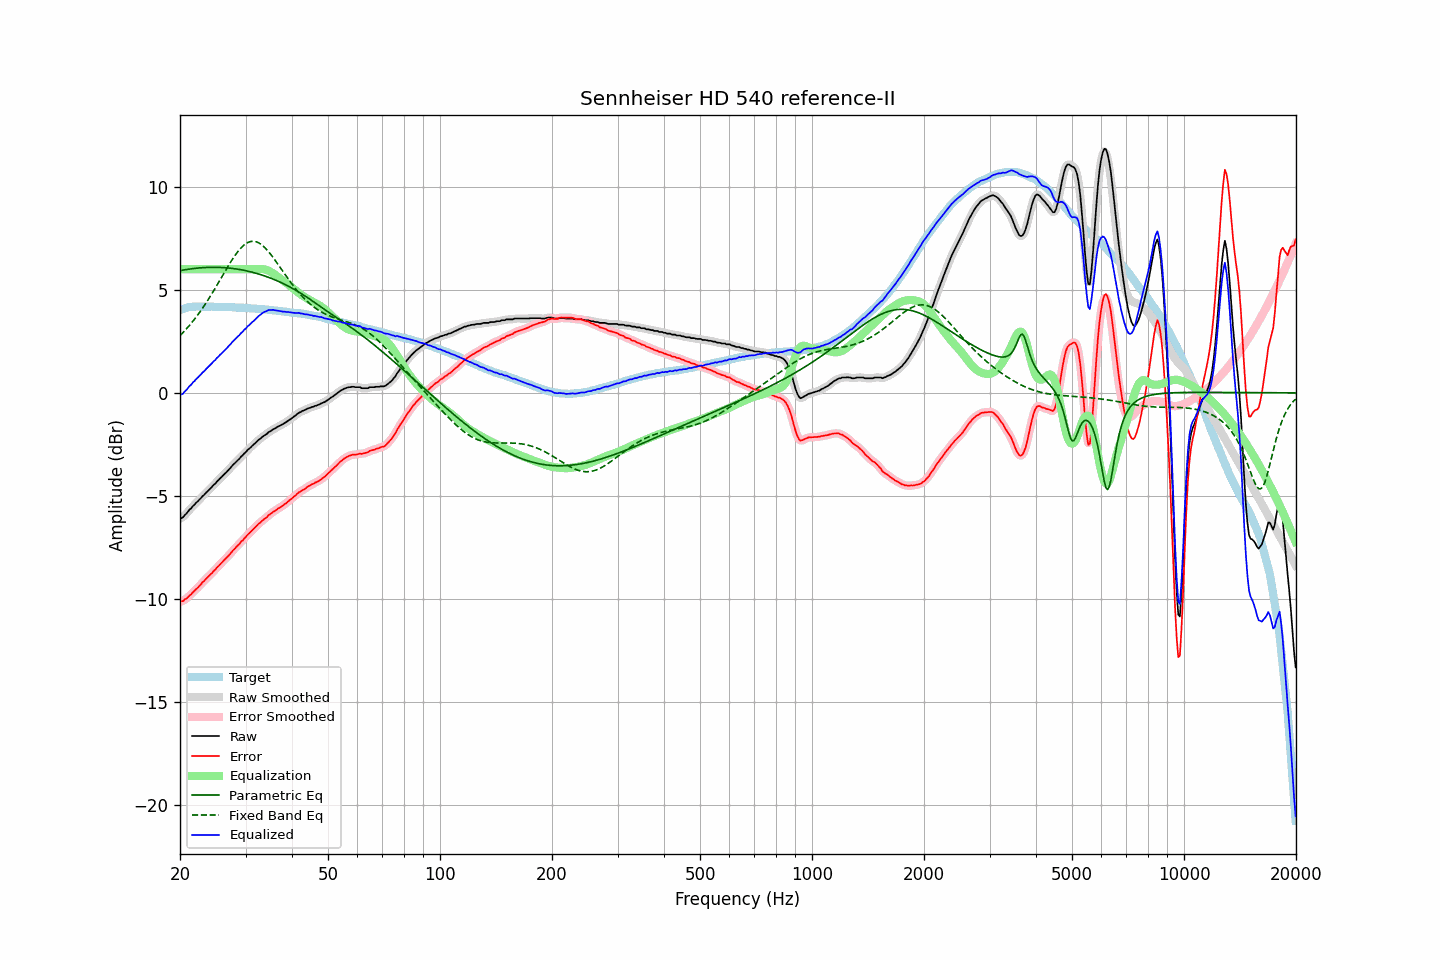

Values plotted in this chart, from the file beside it:
frequency, raw, error, smoothed, error_smoothed, equalization, parametric_eq, fixed_band_eq, equalized_raw, equalized_smoothed, target
20.00, -6.11, -10.13, -6.12, -10.13, 6.00, 5.93, 2.78, -0.11, -0.12, 4.01
20.20, -6.07, -10.12, -6.07, -10.12, 6.00, 5.95, 2.86, -0.07, -0.07, 4.04
20.40, -6.03, -10.11, -6.01, -10.09, 6.00, 5.96, 2.94, -0.03, -0.01, 4.07
20.61, -5.93, -10.02, -5.94, -10.04, 6.00, 5.97, 3.02, 0.07, 0.06, 4.09
20.81, -5.86, -9.99, -5.85, -9.98, 6.00, 5.99, 3.11, 0.14, 0.15, 4.12
21.02, -5.76, -9.92, -5.76, -9.91, 6.00, 6.00, 3.19, 0.24, 0.24, 4.15
21.23, -5.66, -9.83, -5.68, -9.84, 6.00, 6.01, 3.28, 0.34, 0.32, 4.16
21.44, -5.60, -9.77, -5.59, -9.76, 6.00, 6.02, 3.38, 0.40, 0.41, 4.17
21.66, -5.49, -9.68, -5.50, -9.68, 6.00, 6.03, 3.47, 0.51, 0.50, 4.18
21.87, -5.43, -9.61, -5.42, -9.61, 6.00, 6.04, 3.57, 0.57, 0.58, 4.18
22.09, -5.33, -9.52, -5.34, -9.53, 6.00, 6.05, 3.67, 0.67, 0.66, 4.19
22.31, -5.27, -9.46, -5.27, -9.46, 6.00, 6.06, 3.78, 0.73, 0.73, 4.19
22.54, -5.18, -9.38, -5.18, -9.38, 6.00, 6.06, 3.89, 0.82, 0.82, 4.19
22.76, -5.11, -9.30, -5.11, -9.29, 6.00, 6.07, 4.00, 0.89, 0.89, 4.19
22.99, -5.01, -9.19, -5.02, -9.21, 6.00, 6.08, 4.11, 0.99, 0.98, 4.18
23.22, -4.95, -9.13, -4.94, -9.12, 6.00, 6.08, 4.22, 1.05, 1.06, 4.18
23.45, -4.86, -9.04, -4.87, -9.04, 6.00, 6.09, 4.34, 1.14, 1.13, 4.18
23.69, -4.78, -8.96, -4.79, -8.97, 6.00, 6.09, 4.46, 1.22, 1.21, 4.18
23.92, -4.71, -8.89, -4.71, -8.89, 6.00, 6.09, 4.58, 1.29, 1.29, 4.18
24.16, -4.62, -8.81, -4.63, -8.81, 6.00, 6.09, 4.71, 1.38, 1.37, 4.19
24.40, -4.55, -8.74, -4.55, -8.73, 6.00, 6.09, 4.84, 1.45, 1.45, 4.19
24.65, -4.46, -8.64, -4.47, -8.65, 6.00, 6.09, 4.96, 1.54, 1.53, 4.18
24.89, -4.40, -8.58, -4.39, -8.57, 6.00, 6.09, 5.09, 1.60, 1.61, 4.18
25.14, -4.30, -8.48, -4.31, -8.49, 6.00, 6.09, 5.23, 1.70, 1.69, 4.18
25.39, -4.23, -8.41, -4.23, -8.40, 6.00, 6.09, 5.36, 1.77, 1.77, 4.18
25.65, -4.14, -8.32, -4.15, -8.32, 6.00, 6.09, 5.49, 1.86, 1.85, 4.18
25.91, -4.07, -8.24, -4.07, -8.24, 6.00, 6.08, 5.63, 1.93, 1.93, 4.16
26.16, -3.99, -8.16, -3.99, -8.16, 6.00, 6.08, 5.76, 2.01, 2.01, 4.16
26.43, -3.91, -8.08, -3.92, -8.08, 6.00, 6.07, 5.90, 2.09, 2.08, 4.16
26.69, -3.84, -8.01, -3.84, -8.00, 6.00, 6.07, 6.03, 2.16, 2.16, 4.16
26.96, -3.75, -7.92, -3.76, -7.92, 6.00, 6.06, 6.16, 2.25, 2.24, 4.16
27.23, -3.67, -7.84, -3.67, -7.83, 6.00, 6.05, 6.29, 2.33, 2.33, 4.16
27.50, -3.58, -7.74, -3.58, -7.74, 6.00, 6.04, 6.41, 2.42, 2.42, 4.16
27.77, -3.49, -7.64, -3.50, -7.65, 6.00, 6.04, 6.53, 2.51, 2.50, 4.15
28.05, -3.42, -7.57, -3.42, -7.56, 6.00, 6.03, 6.65, 2.58, 2.58, 4.15
28.33, -3.34, -7.48, -3.34, -7.49, 6.00, 6.01, 6.75, 2.66, 2.66, 4.14
28.62, -3.26, -7.40, -3.26, -7.40, 6.00, 6.00, 6.86, 2.74, 2.74, 4.14
28.90, -3.19, -7.33, -3.19, -7.32, 6.00, 5.99, 6.95, 2.81, 2.81, 4.14
29.19, -3.09, -7.22, -3.10, -7.24, 6.00, 5.98, 7.04, 2.91, 2.90, 4.13
29.48, -3.03, -7.17, -3.02, -7.15, 6.00, 5.96, 7.12, 2.97, 2.98, 4.13
29.78, -2.93, -7.06, -2.94, -7.07, 6.00, 5.95, 7.19, 3.07, 3.06, 4.12
30.08, -2.87, -7.00, -2.86, -6.99, 6.00, 5.93, 7.24, 3.13, 3.14, 4.12
30.38, -2.77, -6.89, -2.79, -6.90, 6.00, 5.91, 7.29, 3.23, 3.21, 4.11
30.68, -2.71, -6.82, -2.71, -6.82, 6.00, 5.89, 7.32, 3.29, 3.29, 4.11
30.99, -2.64, -6.74, -2.64, -6.74, 6.00, 5.88, 7.35, 3.36, 3.36, 4.10
31.30, -2.56, -6.66, -2.57, -6.67, 6.00, 5.86, 7.36, 3.44, 3.43, 4.10
31.61, -2.49, -6.59, -2.49, -6.59, 6.00, 5.83, 7.35, 3.51, 3.51, 4.10
31.93, -2.42, -6.51, -2.42, -6.50, 6.00, 5.81, 7.34, 3.58, 3.58, 4.09
32.24, -2.34, -6.42, -2.35, -6.43, 6.00, 5.79, 7.32, 3.66, 3.66, 4.07
32.57, -2.27, -6.35, -2.28, -6.35, 6.01, 5.77, 7.28, 3.73, 3.73, 4.07
32.89, -2.22, -6.29, -2.21, -6.28, 6.01, 5.74, 7.23, 3.79, 3.80, 4.07
33.22, -2.15, -6.21, -2.15, -6.22, 6.01, 5.72, 7.17, 3.86, 3.86, 4.06
33.55, -2.09, -6.15, -2.10, -6.16, 6.00, 5.69, 7.11, 3.91, 3.90, 4.06
33.89, -2.04, -6.09, -2.04, -6.09, 5.99, 5.67, 7.03, 3.95, 3.95, 4.05
34.23, -1.99, -6.04, -1.98, -6.02, 5.96, 5.64, 6.95, 3.97, 3.98, 4.05
34.57, -1.91, -5.95, -1.93, -5.96, 5.93, 5.61, 6.86, 4.02, 4.01, 4.03
34.92, -1.87, -5.90, -1.87, -5.90, 5.89, 5.58, 6.77, 4.02, 4.02, 4.02
35.27, -1.82, -5.84, -1.82, -5.83, 5.85, 5.55, 6.67, 4.02, 4.03, 4.02
35.62, -1.76, -5.77, -1.77, -5.78, 5.79, 5.52, 6.56, 4.03, 4.02, 4.01
35.97, -1.73, -5.73, -1.72, -5.72, 5.74, 5.49, 6.45, 4.01, 4.01, 4.00
... 635 more rows
